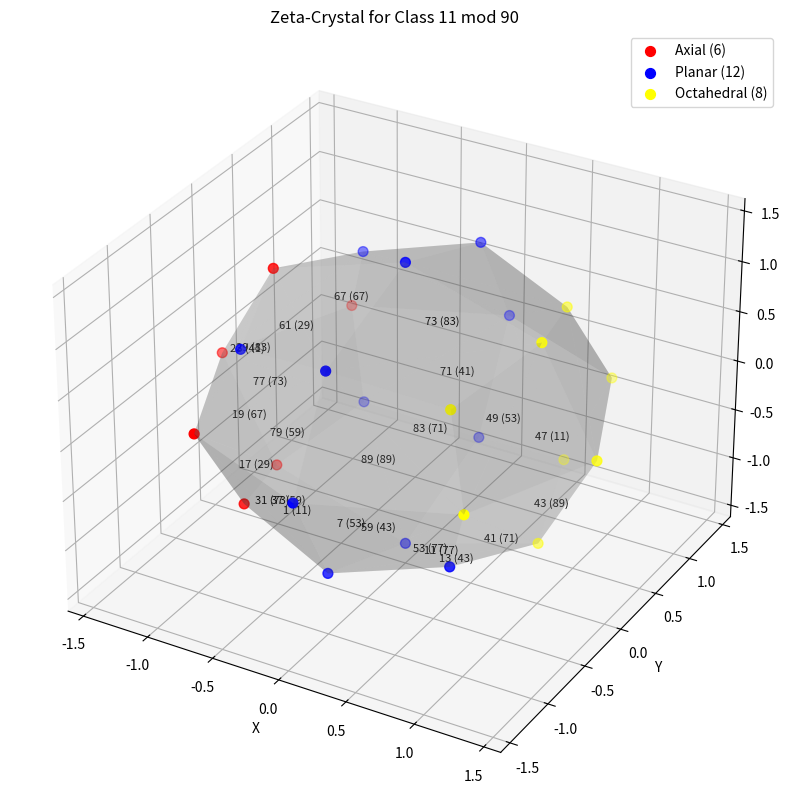
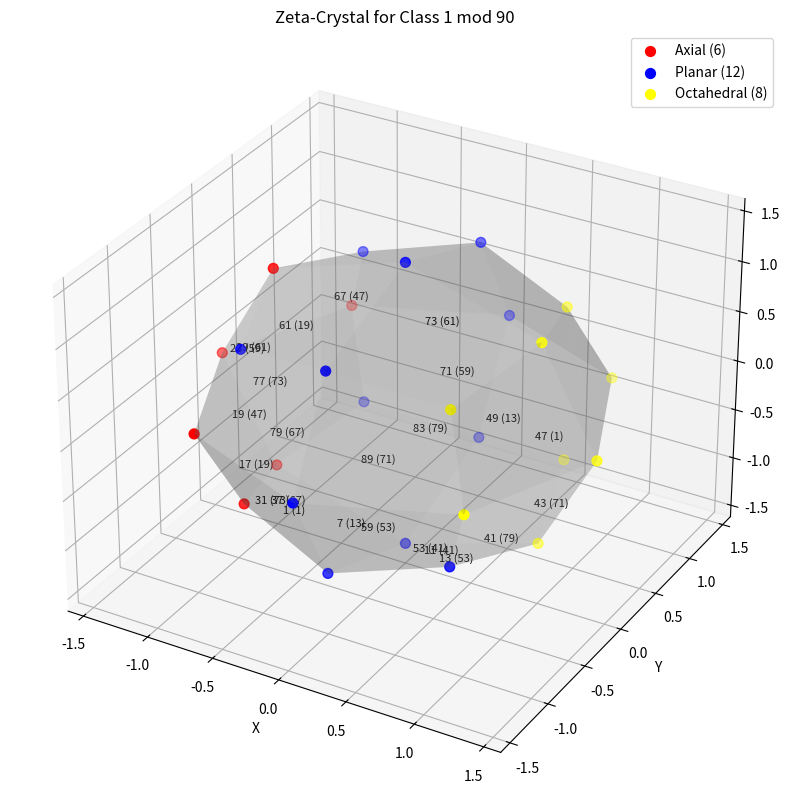
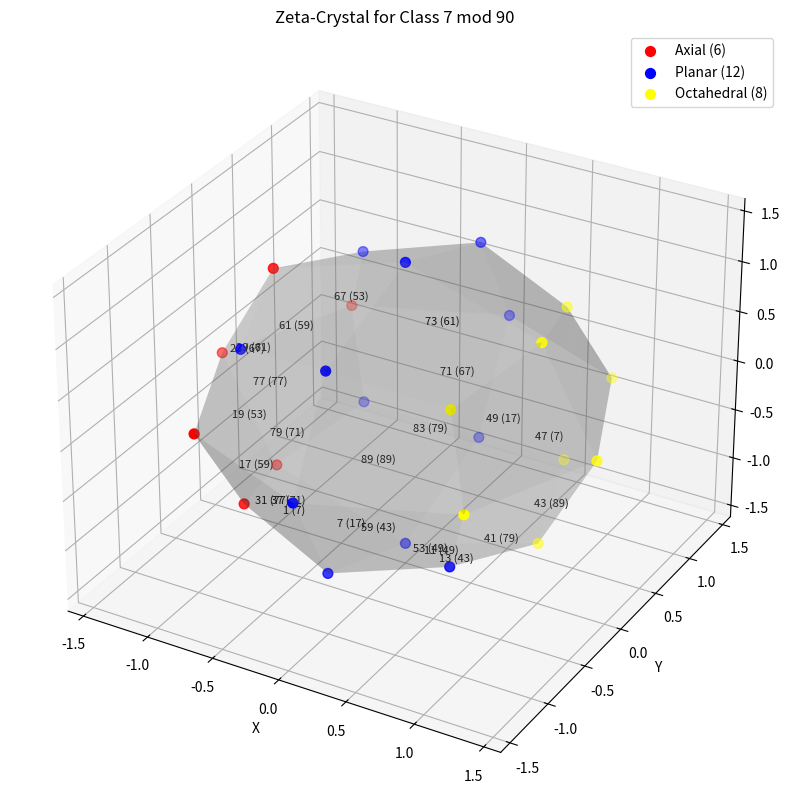
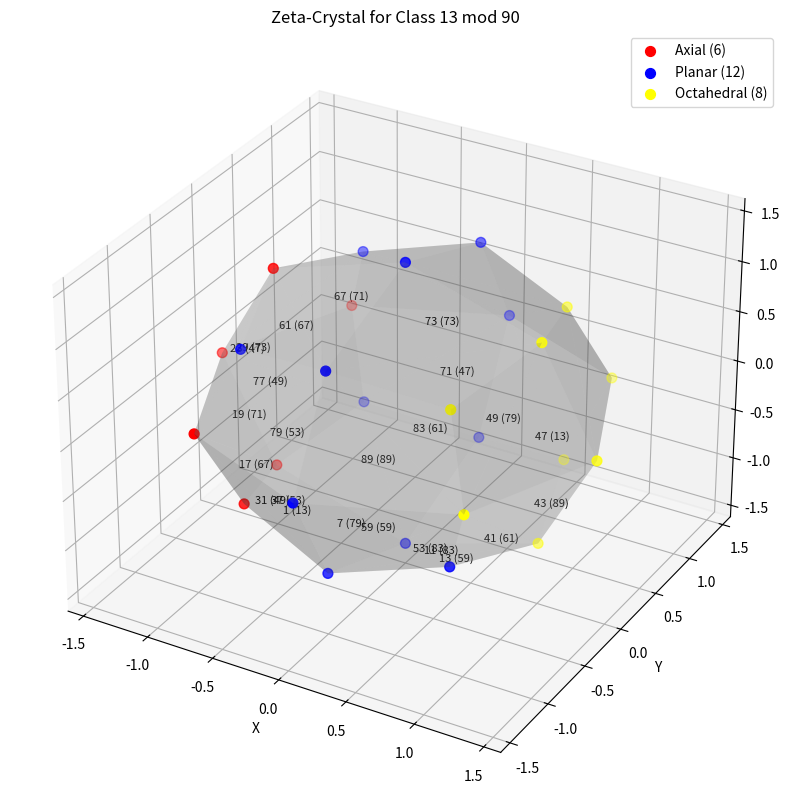
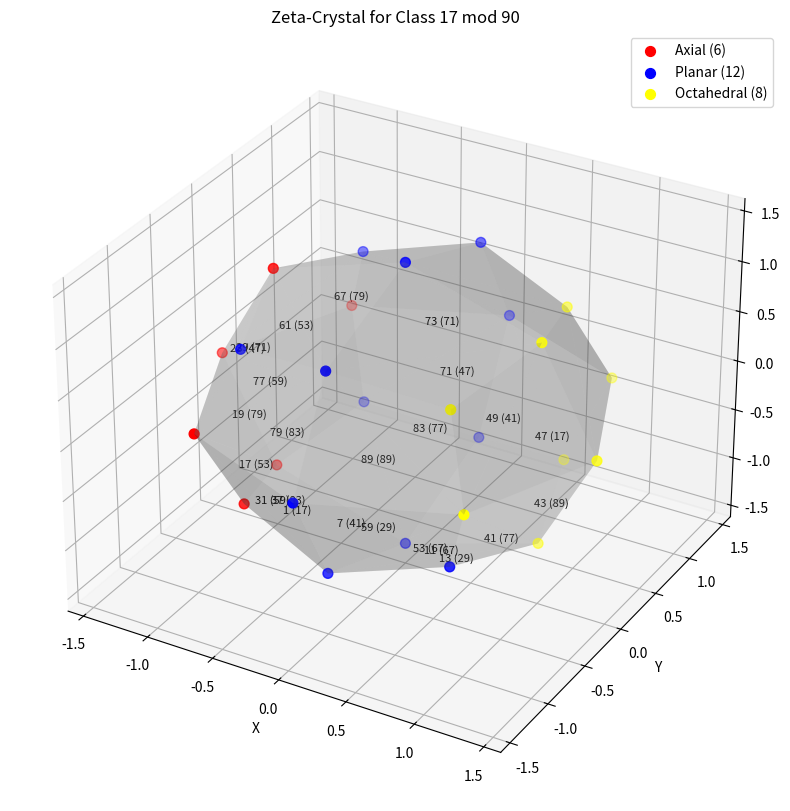
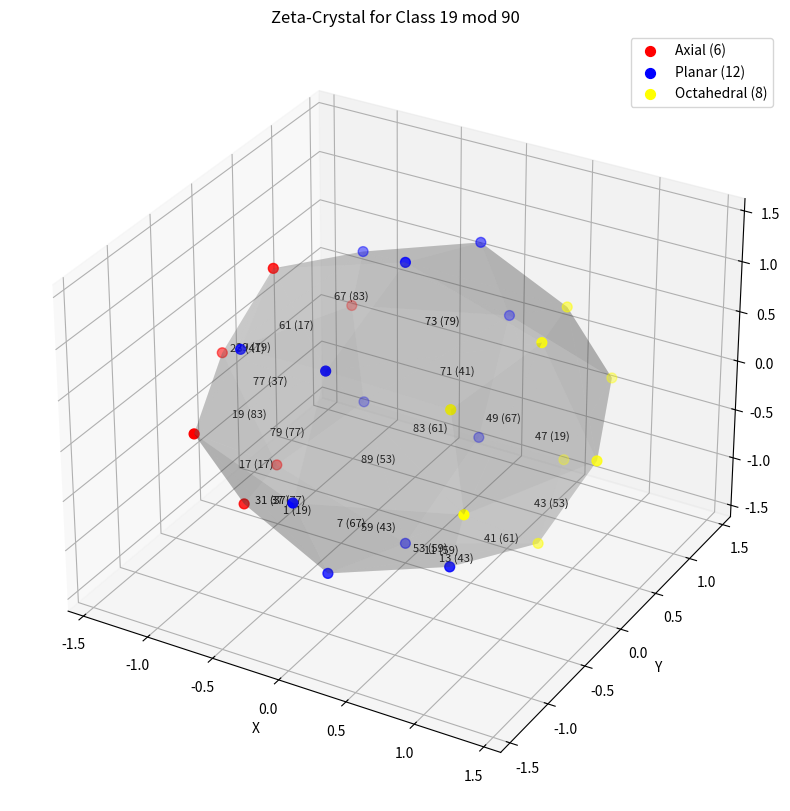
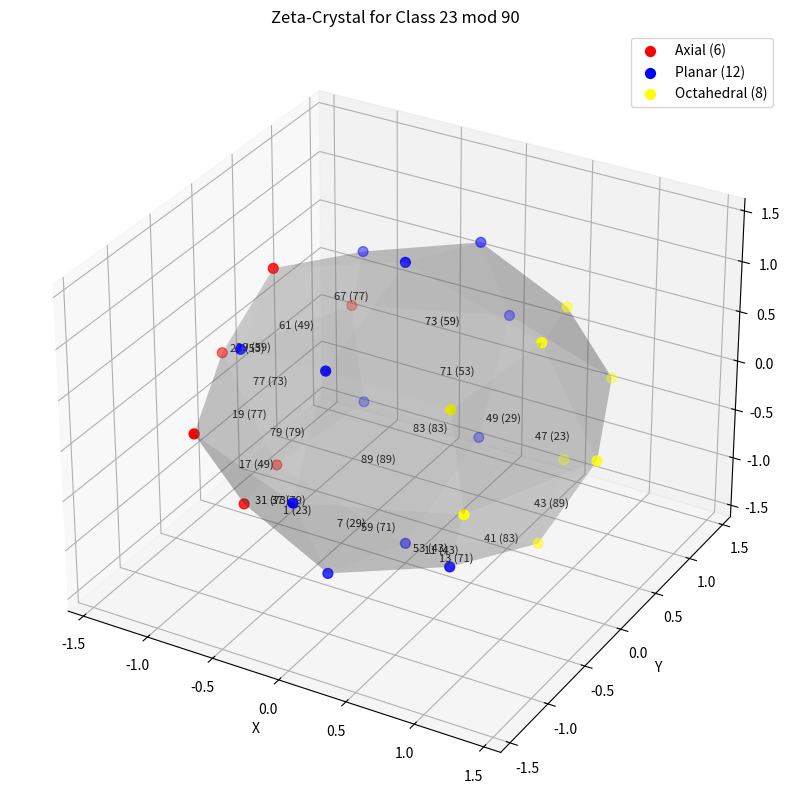
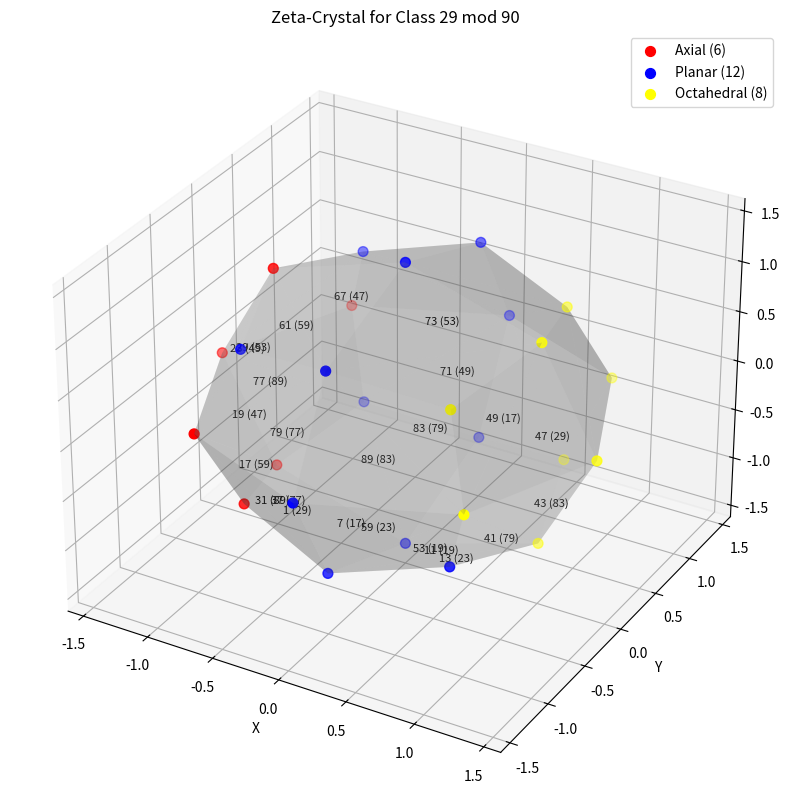
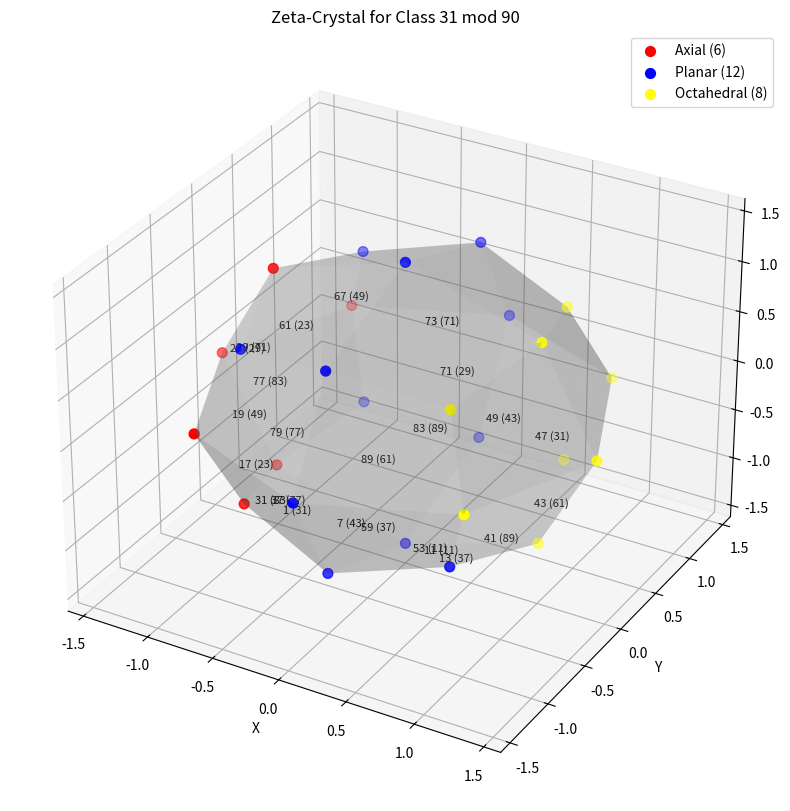
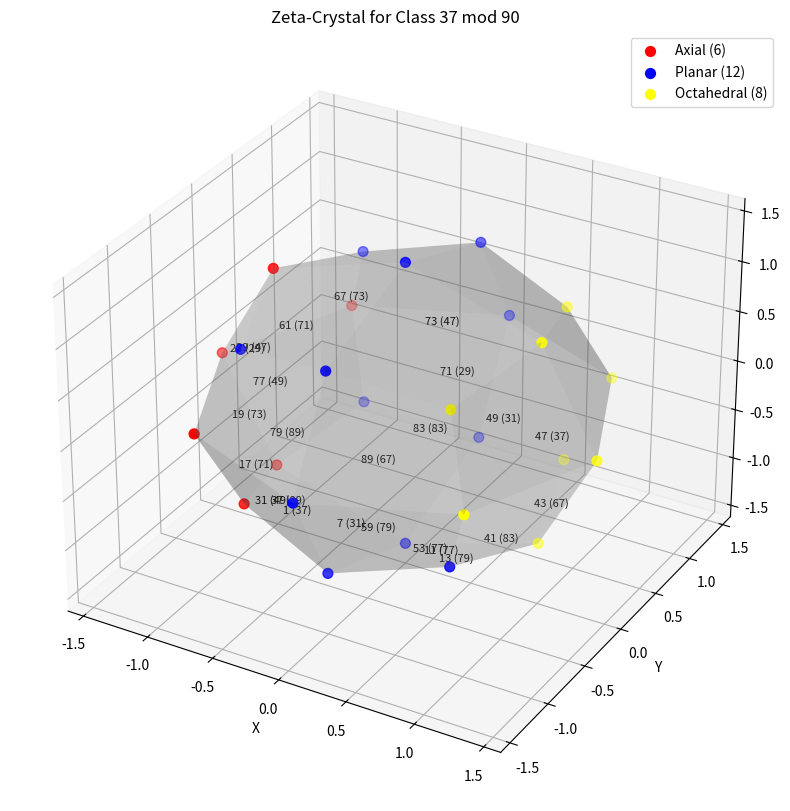
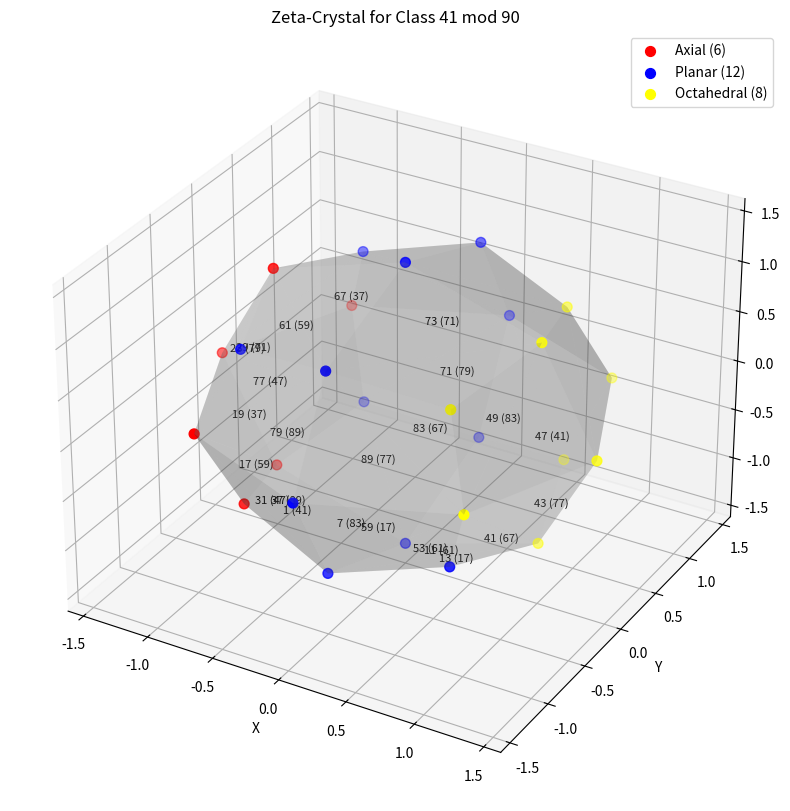
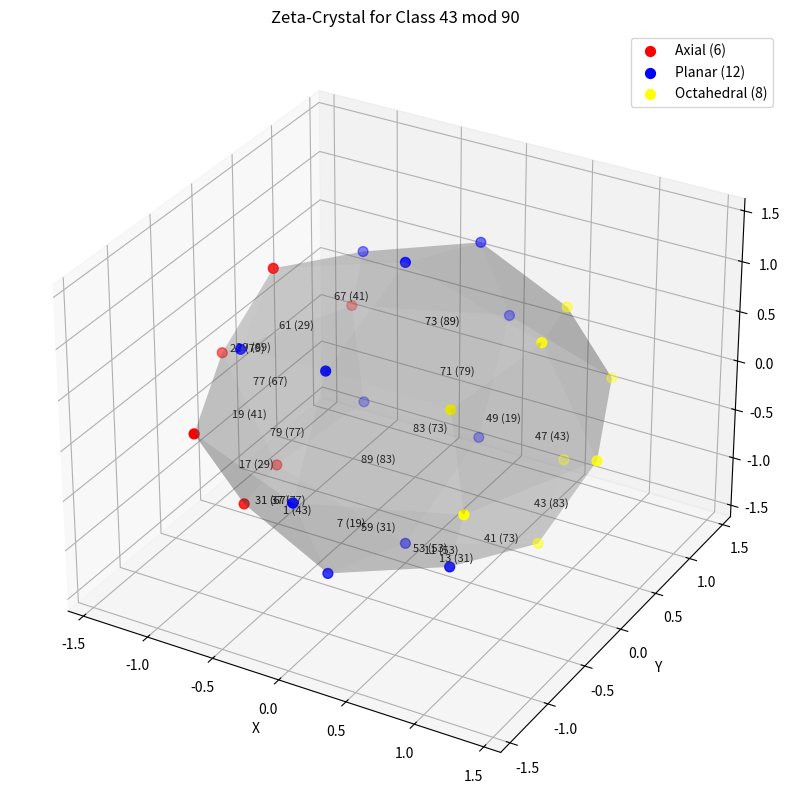
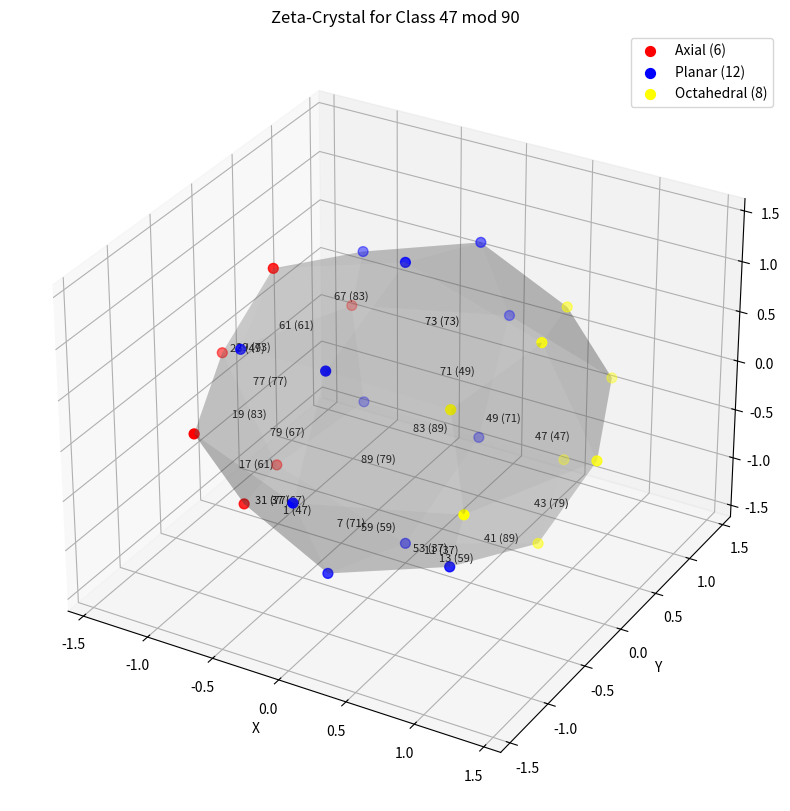
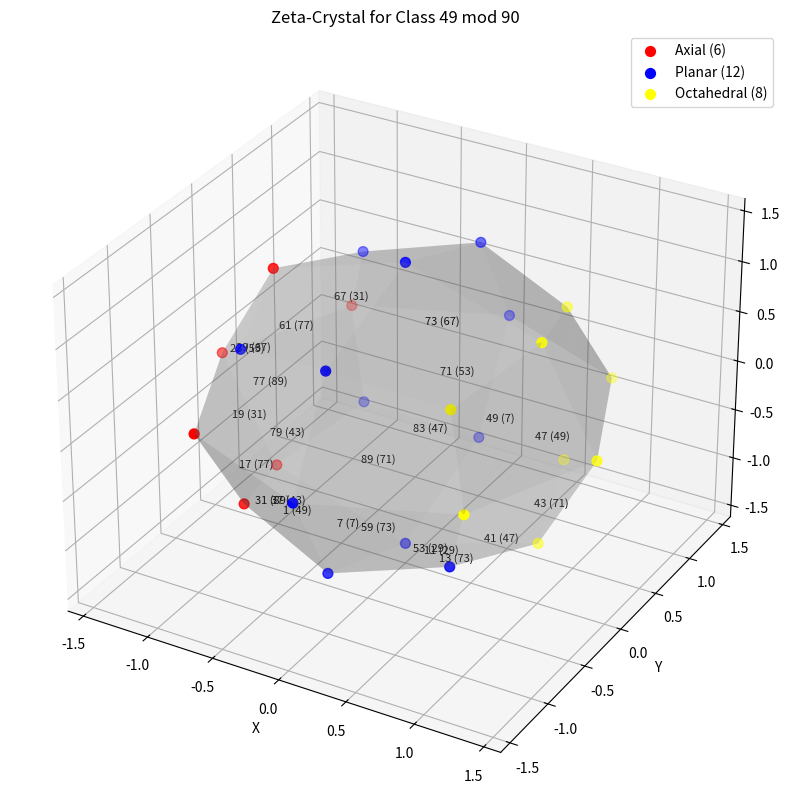
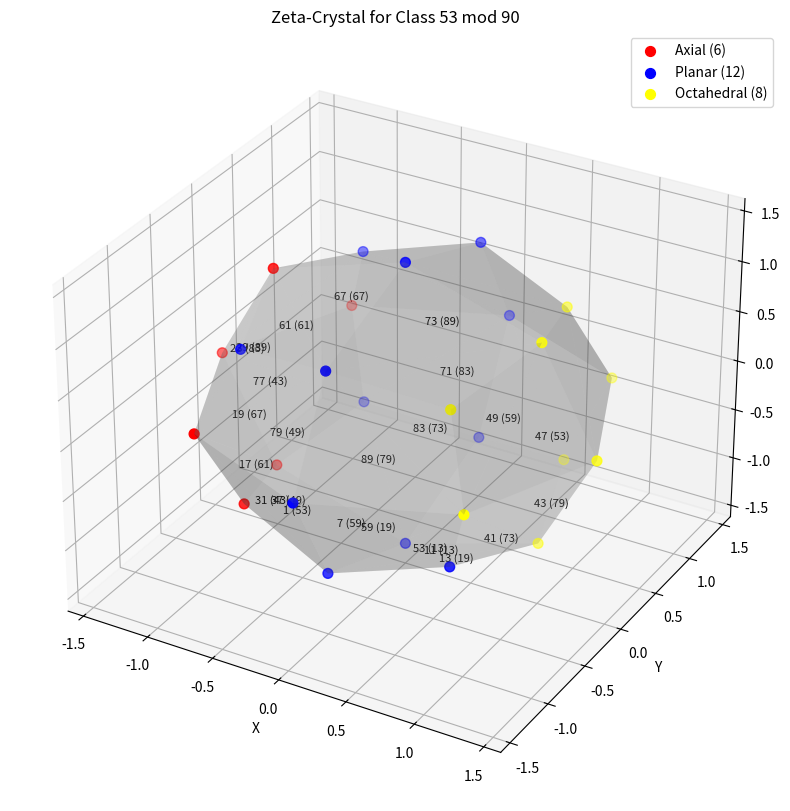
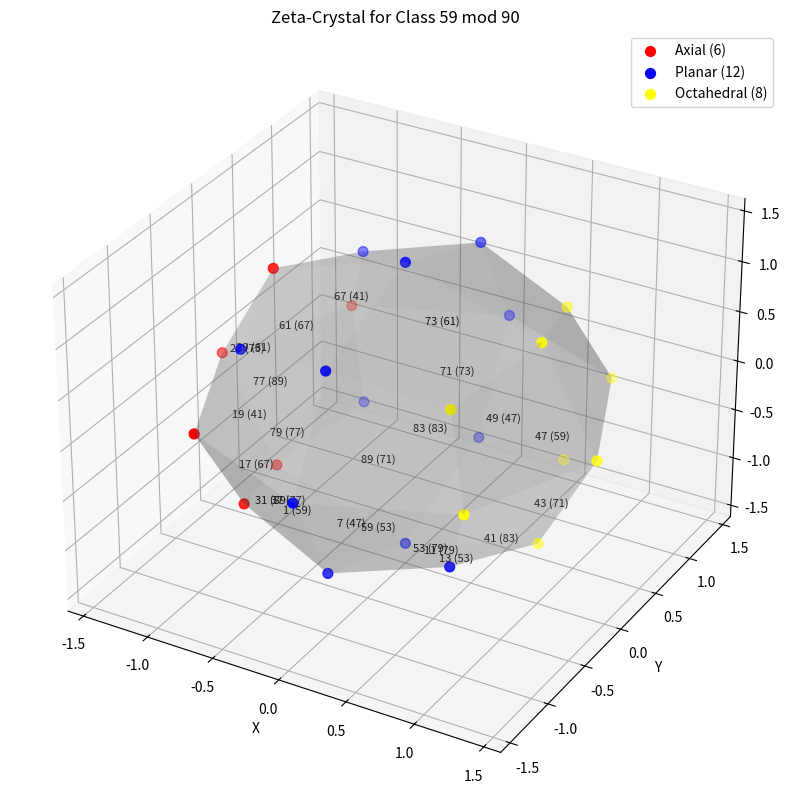

The matplotlib source for these figures, in order:
import numpy as np
import matplotlib.pyplot as plt
from mpl_toolkits.mplot3d import Axes3D
from scipy.spatial import ConvexHull

def get_residues():
    return [1, 7, 11, 13, 17, 19, 23, 29, 31, 37, 41, 43, 47, 49, 53, 59, 61, 67, 71, 73, 77, 79, 83, 89]

def get_inversion_pairs(k, R):
    pairs = []
    seen = set()
    for z in R:
        o = (k * pow(z, -1, 90)) % 90
        pair = tuple(sorted([z, o]))
        if pair not in seen:
            seen.add(pair)
            pairs.append((z, o))
    return pairs  # 12 pairs for labeling quads

def get_vertices():
    sqrt2 = np.sqrt(2)
    a = (sqrt2 + 4) / 7

    vertices = []

    # Red (axial): (±1, 0, 0) and perms
    for perm in [(1, 0, 0), (0, 1, 0), (0, 0, 1)]:
        for signs in [1, -1]:
            v = np.array(perm) * signs
            vertices.append(v)
            for cycle in [np.roll(v, 1), np.roll(v, 2)]:
                vertices.append(cycle)

    vertices = []  # Reset, as above is wrong; use the standard set

    # Group 1: permutations of (±sqrt2, 0, 0)
    for i in range(3):
        for sign in [1, -1]:
            v = np.zeros(3)
            v[i] = sign * sqrt2
            vertices.append(v)

    # Group 2: permutations of (±1, ±1, 0)
    for i in range(3):
        for sign1 in [1, -1]:
            for sign2 in [1, -1]:
                v = np.zeros(3)
                v[(i+1)%3] = sign1
                v[(i+2)%3] = sign2
                vertices.append(v)

    # Group 3: all sign combinations of (±a, ±a, ±a)
    for sign1 in [1, -1]:
        for sign2 in [1, -1]:
            for sign3 in [1, -1]:
                v = np.array([sign1, sign2, sign3]) * a
                vertices.append(v)

    vertices = np.unique(vertices, axis=0)  # Remove duplicates if any
    return np.array(vertices)

def visualize_zeta_crystal(k=11, output_file='zeta_crystal_class_11.png'):
    R = get_residues()
    pairs = get_inversion_pairs(k, R)

    vertices = get_vertices()

    # Compute convex hull for surface
    hull = ConvexHull(vertices)

    fig = plt.figure(figsize=(10, 10))
    ax = fig.add_subplot(111, projection='3d')

    # Plot vertices colored by group
    ax.scatter(vertices[:6,0], vertices[:6,1], vertices[:6,2], color='red', s=50, label='Axial (6)')
    ax.scatter(vertices[6:18,0], vertices[6:18,1], vertices[6:18,2], color='blue', s=50, label='Planar (12)')
    ax.scatter(vertices[18:,0], vertices[18:,1], vertices[18:,2], color='yellow', s=50, label='Octahedral (8)')

    # Plot triangular faces from hull
    for sim in hull.simplices:
        ax.plot_trisurf(vertices[sim,0], vertices[sim,1], vertices[sim,2], alpha=0.2, color='gray')

    # To label faces (triangles, but proxy for quads; label every second for approx 24)
    centroids = []
    for i, sim in enumerate(hull.simplices):
        centroid = np.mean(vertices[sim], axis=0)
        centroids.append(centroid)
        if i < 24:  # Label first 24 triangles with residues
            label = f"{R[i]} ({pairs[i%12][1]})"  # z and o for pair
            ax.text(centroid[0], centroid[1], centroid[2], label, fontsize=8)

    ax.set_title(f'Zeta-Crystal for Class {k} mod 90')
    ax.set_xlabel('X')
    ax.set_ylabel('Y')
    ax.set_zlabel('Z')
    ax.legend()

    plt.savefig(output_file)
    plt.close(fig)

    print(f"Zeta-Crystal visualization for class {k} saved to {output_file}")

# Example: Generate for class 11
visualize_zeta_crystal(k=11)

# To generate for all 24 classes
for k in get_residues():
    visualize_zeta_crystal(k, output_file=f'zeta_crystal_class_{k}.png')
